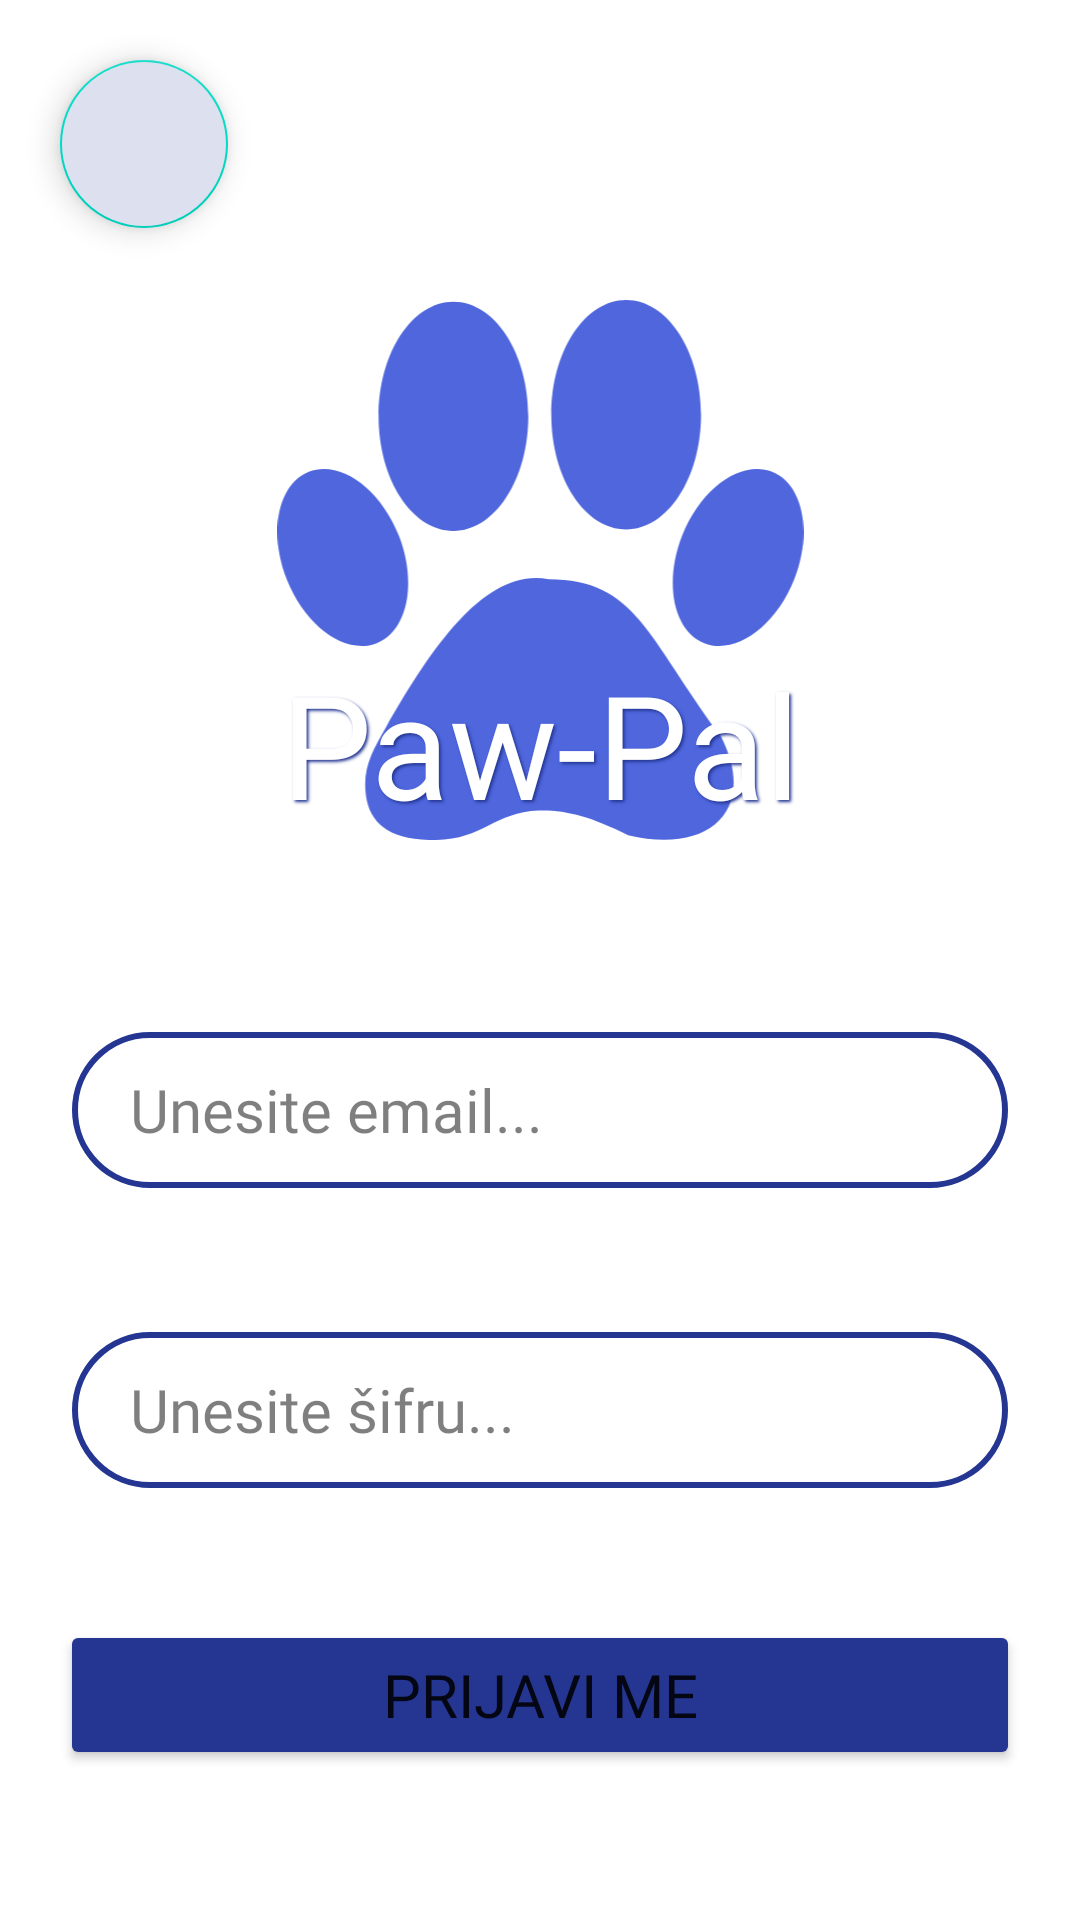

Reconstruct the res/layout file that produces this screen, plus the resources it refers to.
<!-- AndroidManifest.xml: application theme Theme.PetPal -->
<!-- res/layout/fragment_login.xml -->
<?xml version="1.0" encoding="utf-8"?>
<androidx.constraintlayout.widget.ConstraintLayout xmlns:android="http://schemas.android.com/apk/res/android"
    xmlns:app="http://schemas.android.com/apk/res-auto"
    xmlns:tools="http://schemas.android.com/tools"
    android:id="@+id/frameLayout"

    android:layout_width="match_parent"
    android:layout_height="match_parent"
    tools:context=".screens.login.FragmentLogin">


    <com.google.android.material.floatingactionbutton.FloatingActionButton
        android:id="@+id/fab"
        android:layout_width="wrap_content"
        android:layout_height="wrap_content"
        android:layout_gravity="end|bottom"
        android:layout_margin="20dp"
        android:backgroundTint="@color/white"
        android:contentDescription="@string/submit"
        android:src="@drawable/outline_arrow_back_black_36"
        app:layout_constraintStart_toStartOf="parent"
        app:layout_constraintTop_toTopOf="parent"
        tools:ignore="SpeakableTextPresentCheck" />

    <ImageView
        android:id="@+id/imageViewLogo"
        android:layout_width="wrap_content"
        android:layout_height="180dp"
        android:layout_marginTop="100dp"
        android:src="@drawable/ic_paw"
        app:layout_constraintEnd_toEndOf="parent"
        app:layout_constraintStart_toStartOf="parent"
        app:layout_constraintTop_toTopOf="parent"
        app:tint="@color/blue_medium" />

    <EditText
        android:id="@+id/editTextLoginEmail"
        android:layout_width="0dp"
        android:layout_height="0dp"
        android:layout_marginStart="20dp"
        android:layout_marginEnd="20dp"
        android:background="@null"
        android:ems="10"
        android:fontFamily="@font/baloo_bhai_2"
        android:hint="@string/loginEmail"
        android:inputType="textEmailAddress"
        android:padding="10px"
        android:textColor="@color/black"
        android:textSize="20sp"
        app:layout_constraintBottom_toBottomOf="@+id/imageEmailBackground"
        app:layout_constraintEnd_toEndOf="@+id/imageEmailBackground"
        app:layout_constraintHorizontal_bias="0.0"
        app:layout_constraintStart_toStartOf="@+id/imageEmailBackground"
        app:layout_constraintTop_toTopOf="@+id/imageEmailBackground"
        app:layout_constraintVertical_bias="0.0"
        app:shapeAppearance="@style/Input.Login.Design" />

    <com.google.android.material.imageview.ShapeableImageView
        android:id="@+id/imageEmailBackground"
        android:layout_width="match_parent"
        android:layout_height="60dp"
        android:layout_marginStart="20dp"
        android:layout_marginEnd="20dp"
        android:layout_marginBottom="40dp"
        android:padding="5dp"
        app:layout_constraintBottom_toTopOf="@+id/imagePasswordBackground"
        app:layout_constraintEnd_toEndOf="parent"
        app:layout_constraintHorizontal_bias="1.0"
        app:layout_constraintStart_toStartOf="parent"
        app:shapeAppearance="@style/Input.Login.Design"
        app:strokeColor="@color/blue"
        app:strokeWidth="2dp" />

    <EditText
        android:id="@+id/editTextLoginPassword"
        android:layout_width="0dp"
        android:layout_height="0dp"
        android:layout_marginStart="20dp"
        android:layout_marginEnd="20dp"
        android:background="@null"
        android:ems="10"
        android:fontFamily="@font/baloo_bhai_2"
        android:hint="@string/loginPassword"
        android:inputType="textPassword"
        android:padding="10px"
        android:textColor="@color/black"
        android:textSize="20sp"
        app:layout_constraintBottom_toBottomOf="@+id/imagePasswordBackground"
        app:layout_constraintEnd_toEndOf="@+id/imagePasswordBackground"
        app:layout_constraintStart_toStartOf="@+id/imagePasswordBackground"
        app:layout_constraintTop_toTopOf="@+id/imagePasswordBackground" />

    <Button
        android:id="@+id/buttonLogin"
        android:layout_width="0dp"
        android:layout_height="50dp"
        android:layout_marginStart="20dp"
        android:layout_marginEnd="20dp"
        android:layout_marginBottom="50dp"
        android:backgroundTint="@color/blue"
        android:fontFamily="@font/baloo_bhai_2"
        android:text="@string/loginButton"
        android:textSize="20sp"
        app:layout_constraintBottom_toBottomOf="parent"
        app:layout_constraintEnd_toEndOf="parent"
        app:layout_constraintStart_toStartOf="parent"
        app:shapeAppearance="@style/Button.Login.Design" />


    <com.google.android.material.imageview.ShapeableImageView
        android:id="@+id/imagePasswordBackground"
        android:layout_width="match_parent"
        android:layout_height="60dp"
        android:layout_marginStart="20dp"
        android:layout_marginEnd="20dp"
        android:layout_marginBottom="40dp"
        android:padding="5dp"
        app:layout_constraintBottom_toTopOf="@+id/buttonLogin"
        app:layout_constraintEnd_toEndOf="parent"
        app:layout_constraintHorizontal_bias="1.0"
        app:layout_constraintStart_toStartOf="parent"
        app:shapeAppearance="@style/Input.Login.Design"
        app:strokeColor="@color/blue"
        app:strokeWidth="2dp" />

    <TextView
        android:id="@+id/textViewAppTitle"
        android:layout_width="wrap_content"
        android:layout_height="wrap_content"
        android:fontFamily="@font/chau_philomene_one"
        android:text="Paw-Pal"
        android:shadowColor="@color/blue"
        android:shadowDx="2.0"
        android:shadowDy="2.0"
        android:shadowRadius="2.0"
        android:textAppearance="@style/TextAppearance.AppCompat.Body1"
        android:textColor="#FFFFFF"
        android:textSize="48sp"
        app:layout_constraintBottom_toBottomOf="@+id/imageViewLogo"
        app:layout_constraintEnd_toEndOf="@+id/imageViewLogo"
        app:layout_constraintStart_toStartOf="@+id/imageViewLogo" />

</androidx.constraintlayout.widget.ConstraintLayout>
<!-- resources referenced by this layout -->
<resources>
  <color name="black">#FF000000</color>
  <color name="blue">#FF243692</color>
  <color name="blue_medium">#4F66DD</color>
  <color name="white">#FFDDE0EE</color>
  <!-- drawable ic_paw (drawable) -->
  <vector android:height="263dp" android:viewportHeight="122.88"
      android:viewportWidth="119.72" android:width="256.23666dp" xmlns:android="http://schemas.android.com/apk/res/android">
      <path android:fillColor="#FF000000" android:fillType="evenOdd" android:pathData="M40.06,0.37c9.4,0 17.03,11.69 17.03,26.1s-7.63,26.1 -17.03,26.1c-9.4,0 -17.03,-11.68 -17.03,-26.1C23.04,12.06 30.66,0.37 40.06,0.37L40.06,0.37zM61.71,63.55c19.94,0.04 22.42,13.25 39.23,35.86c8.38,16.45 -2.5,26.82 -21.15,22.38c-8.46,-4.31 -14.41,-5.83 -20.38,-5.63c-10.34,0.36 -12.95,7.18 -24.98,6.7c-9.28,-0.25 -13.46,-4.14 -14.27,-10.07c-0.87,-6.3 1.56,-10.28 4.52,-15.49C36.18,77.02 48.07,61.01 61.71,63.55L61.71,63.55L61.71,63.55zM7.17,39.08C0.14,41.86 -2.1,52.85 2.16,63.62C6.42,74.39 15.57,80.87 22.6,78.09c7.03,-2.78 9.27,-13.77 5.01,-24.54C23.35,42.78 14.2,36.3 7.17,39.08L7.17,39.08zM112.55,39.08c7.03,2.78 9.27,13.77 5.01,24.54c-4.26,10.77 -13.42,17.25 -20.44,14.47c-7.03,-2.78 -9.27,-13.77 -5.01,-24.54C96.37,42.78 105.52,36.3 112.55,39.08L112.55,39.08zM79.35,0c9.4,0 17.03,11.69 17.03,26.1s-7.63,26.1 -17.03,26.1c-9.4,0 -17.03,-11.68 -17.03,-26.1C62.33,11.69 69.95,0 79.35,0L79.35,0z"/>
  </vector>
  <string name="loginButton">Prijavi me</string>
  <string name="loginEmail">Unesite email...</string>
  <string name="loginPassword">Unesite šifru...</string>
  <string name="submit" />
  <style name="Button.Login.Design" parent="">
          <item name="cornerFamilyTopLeft">rounded</item>
          <item name="cornerFamilyTopRight">rounded</item>
          <item name="cornerFamilyBottomLeft">rounded</item>
          <item name="cornerFamilyBottomRight">rounded</item>
          <item name="cornerSizeTopLeft">50%</item>
          <item name="cornerSizeTopRight">50%</item>
          <item name="cornerSizeBottomLeft">50%</item>
          <item name="cornerSizeBottomRight">50%</item>
      </style>
  <style name="Input.Login.Design" parent="">
          <item name="cornerSize">50%</item>
          <item name="cornerFamily">rounded</item>
      </style>
  <style name="Theme.PetPal" parent="Theme.MaterialComponents.DayNight.DarkActionBar">
          
          <item name="colorPrimary">@color/purple_500</item>
          <item name="colorPrimaryVariant">@color/purple_700</item>
          <item name="colorOnPrimary">@color/white</item>
          
          <item name="colorSecondary">@color/teal_200</item>
          <item name="colorSecondaryVariant">@color/teal_700</item>
          <item name="colorOnSecondary">@color/black</item>
          
          <item name="windowActionBar">false</item>
          <item name="windowNoTitle">true</item>
          <item name="android:windowFullscreen">true</item>
          <item name="android:textColorHint">@color/opacity_black</item>
          <item name="android:statusBarColor" tools:targetApi="l">?attr/colorPrimaryVariant</item>
          
      </style>
  <color name="purple_500">#FF6200EE</color>
  <color name="purple_700">#FF3700B3</color>
  <color name="teal_200">#FF03DAC5</color>
  <color name="teal_700">#FF018786</color>
  <color name="opacity_black">#80000000</color>
</resources>
